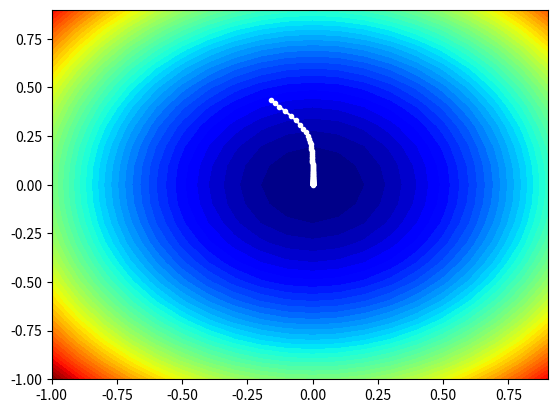

Write Python code to recreate this figure.

# example of plotting the amsgrad search on a contour plot of the test function
from math import sqrt
from numpy import asarray
from numpy import arange
from numpy.random import rand
from numpy.random import seed
from numpy import meshgrid
from matplotlib import pyplot
from mpl_toolkits.mplot3d import Axes3D
 
# objective function
def objective(x, y):
	return x**2.0 + y**2.0
 
# derivative of objective function
def derivative(x, y):
	return asarray([x * 2.0, y * 2.0])
 
# gradient descent algorithm with amsgrad
def amsgrad(objective, derivative, bounds, n_iter, alpha, beta1, beta2):
	solutions = list()
	# generate an initial point
	x = bounds[:, 0] + rand(len(bounds)) * (bounds[:, 1] - bounds[:, 0])
	# initialize moment vectors
	m = [0.0 for _ in range(bounds.shape[0])]
	v = [0.0 for _ in range(bounds.shape[0])]
	vhat = [0.0 for _ in range(bounds.shape[0])]
	# run the gradient descent
	for t in range(n_iter):
		# calculate gradient g(t)
		g = derivative(x[0], x[1])
		# update variables one at a time
		for i in range(x.shape[0]):
			# m(t) = beta1(t) * m(t-1) + (1 - beta1(t)) * g(t)
			m[i] = beta1**(t+1) * m[i] + (1.0 - beta1**(t+1)) * g[i]
			# v(t) = beta2 * v(t-1) + (1 - beta2) * g(t)^2
			v[i] = (beta2 * v[i]) + (1.0 - beta2) * g[i]**2
			# vhat(t) = max(vhat(t-1), v(t))
			vhat[i] = max(vhat[i], v[i])
			# x(t) = x(t-1) - alpha(t) * m(t) / sqrt(vhat(t)))
			x[i] = x[i] - alpha * m[i] / (sqrt(vhat[i]) + 1e-8)
		# evaluate candidate point
		score = objective(x[0], x[1])
		# keep track of all solutions
		solutions.append(x.copy())
		# report progress
		print('>%d f(%s) = %.5f' % (t, x, score))
	return solutions
 
# seed the pseudo random number generator
seed(1)
# define range for input
bounds = asarray([[-1.0, 1.0], [-1.0, 1.0]])
# define the total iterations
n_iter = 100
# steps size
alpha = 0.007
# factor for average gradient
beta1 = 0.9
# factor for average squared gradient
beta2 = 0.99
# perform the gradient descent search with amsgrad
solutions = amsgrad(objective, derivative, bounds, n_iter, alpha, beta1, beta2)
# sample input range uniformly at 0.1 increments
xaxis = arange(bounds[0,0], bounds[0,1], 0.1)
yaxis = arange(bounds[1,0], bounds[1,1], 0.1)
# create a mesh from the axis
x, y = meshgrid(xaxis, yaxis)
# compute targets
results = objective(x, y)
# create a filled contour plot with 50 levels and jet color scheme
pyplot.contourf(x, y, results, levels=50, cmap='jet')
# plot the sample as black circles
solutions = asarray(solutions)
pyplot.plot(solutions[:, 0], solutions[:, 1], '.-', color='w')
# show the plot
pyplot.show()